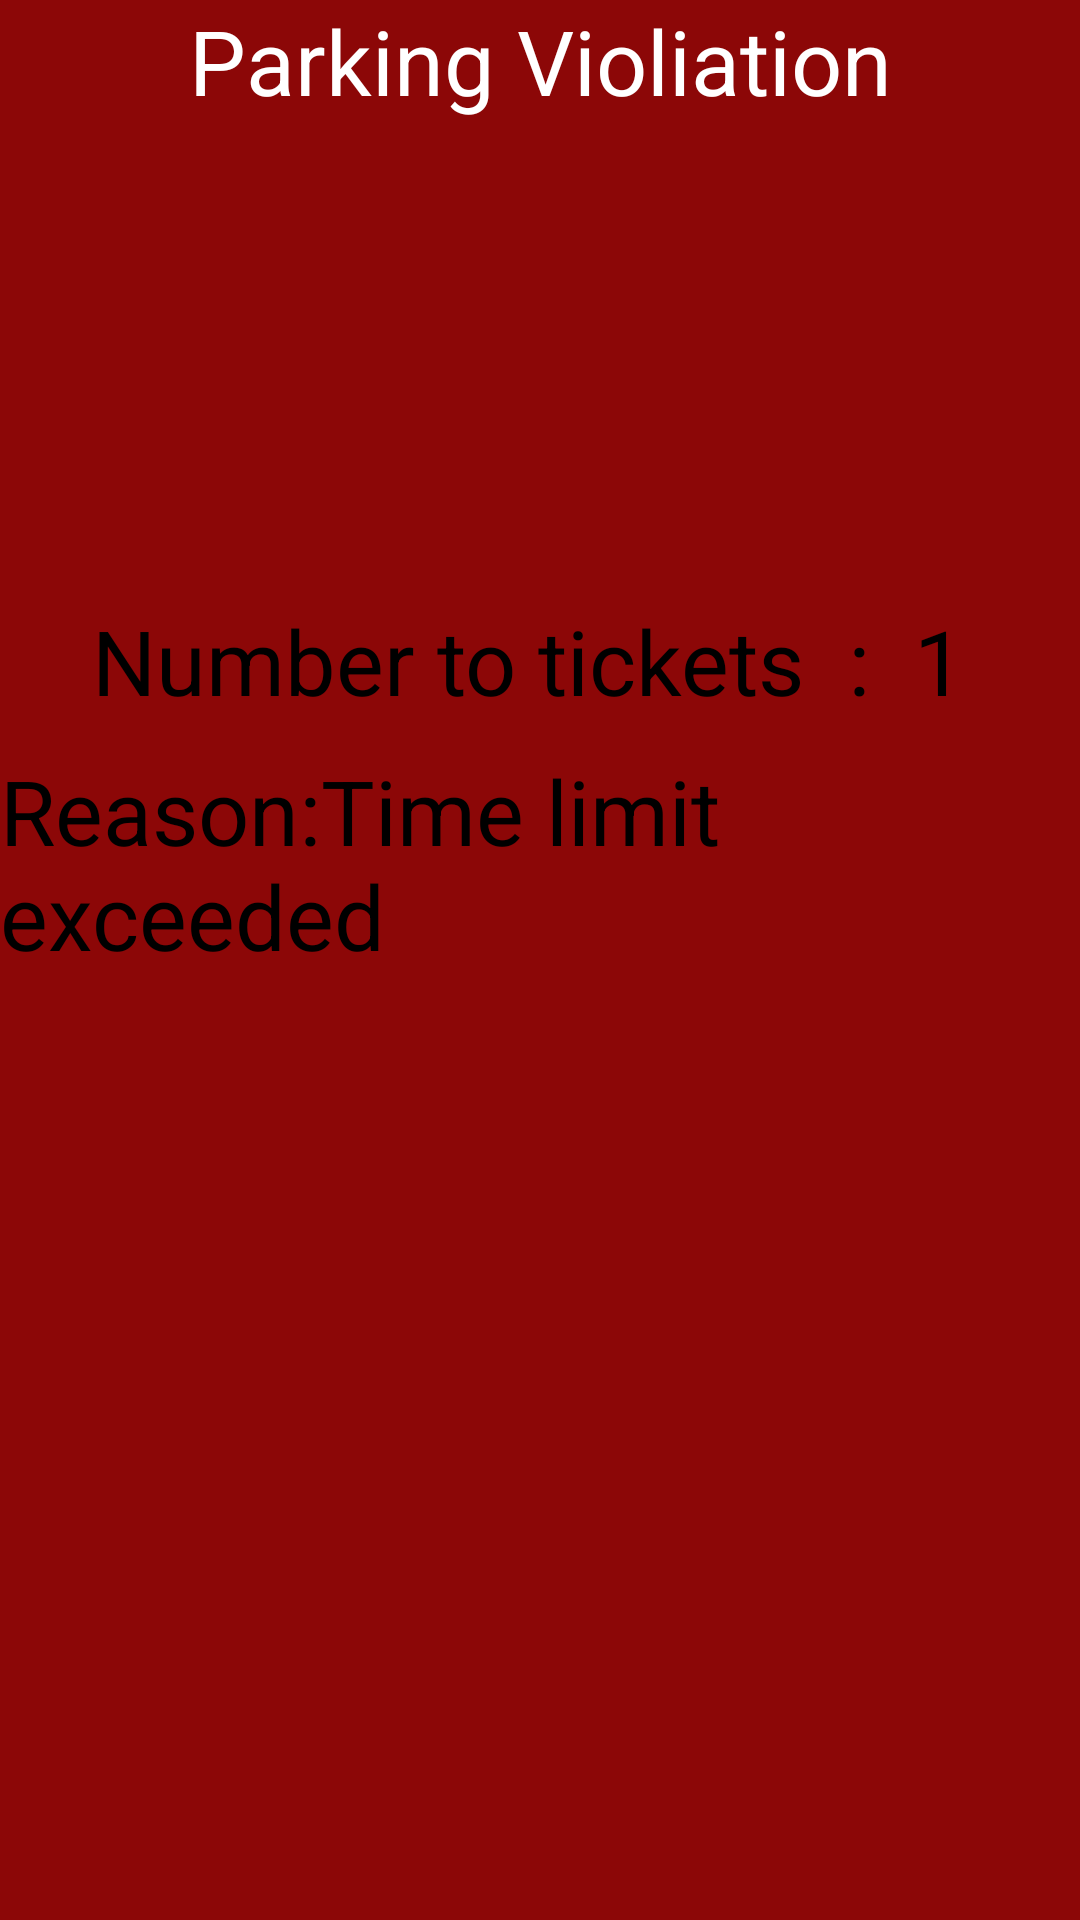

Android layout source for this screen:
<!-- AndroidManifest.xml: application theme Theme.MyApplication -->
<!-- res/layout/parking_violations.xml -->
<?xml version="1.0" encoding="utf-8"?>
<androidx.constraintlayout.widget.ConstraintLayout xmlns:android="http://schemas.android.com/apk/res/android"
    android:layout_width="match_parent"
    android:layout_height="match_parent"
    android:background="#8C0707"
    xmlns:app="http://schemas.android.com/apk/res-auto">


    <TextView
        android:id="@+id/parking_tickets"
        android:textSize="30sp"
        android:text="Parking Violiation"
        android:gravity="center"
        android:textColor="@color/white"
        app:layout_constraintEnd_toEndOf="parent"
        app:layout_constraintStart_toStartOf="parent"
        app:layout_constraintTop_toTopOf="parent"
        android:layout_width="wrap_content"
        android:layout_height="wrap_content"/>

    <TextView
        android:id="@+id/ticketp"
        android:layout_marginTop="200dp"
        android:text="Number to tickets  :  1 "
        android:textColor="@color/black"
        android:textSize="30sp"
        android:background="@drawable/home_bg"
        app:layout_constraintStart_toStartOf="parent"
        app:layout_constraintEnd_toEndOf="parent"
        app:layout_constraintTop_toTopOf="parent"
        android:layout_width="wrap_content"
        android:layout_height="wrap_content"/>

    <TextView
        android:id="@+id/desc"
        android:layout_marginTop="250dp"
        android:textSize="30sp"
        android:textColor="@color/black"
        android:background="@drawable/home_bg"
        app:layout_constraintEnd_toEndOf="parent"
        android:text="Reason:Time limit exceeded"
        app:layout_constraintStart_toStartOf="parent"
        app:layout_constraintTop_toTopOf="parent"
        android:layout_width="wrap_content"
        android:layout_height="wrap_content"/>

    <TextView
        android:id="@+id/date"
        android:textColor="@color/white"
        android:textSize="20sp"
        app:layout_constraintStart_toStartOf="parent"
        app:layout_constraintTop_toTopOf="parent"
        app:layout_constraintEnd_toEndOf="parent"
        android:layout_marginTop="350dp"
        android:layout_width="wrap_content"
        android:layout_height="wrap_content"/>

</androidx.constraintlayout.widget.ConstraintLayout>
<!-- resources referenced by this layout -->
<resources>
  <color name="black">#FF000000</color>
  <color name="white">#FFFFFFFF</color>
  <style name="Theme.MyApplication" parent="Theme.MaterialComponents.DayNight.DarkActionBar">
          
          <item name="colorPrimary">@color/maroon</item>
          <item name="colorPrimaryVariant">@color/purple_700</item>
          <item name="colorOnPrimary">@color/white</item>
          
          <item name="colorSecondary">@color/teal_200</item>
          <item name="colorSecondaryVariant">@color/teal_700</item>
          <item name="colorOnSecondary">@color/black</item>
          
          <item name="android:statusBarColor">?attr/colorPrimaryVariant</item>
          
      </style>
  <color name="maroon">#800000</color>
  <color name="purple_700">#FF3700B3</color>
  <color name="teal_200">#FF03DAC5</color>
  <color name="teal_700">#FF018786</color>
</resources>
